Photos from the image-classification dataset "augmented_synth_line" in the GitHub repository psykodan/aiPrint-Data-Creation. Its 3 classes are: good, over-printed, under-printed.

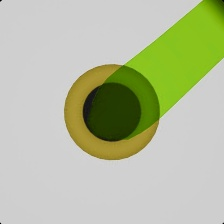
Label: over-printed

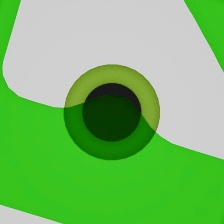
Label: good

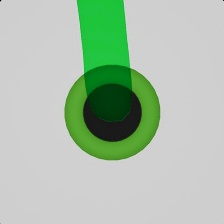
Label: under-printed

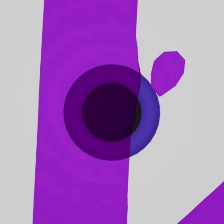
Label: under-printed

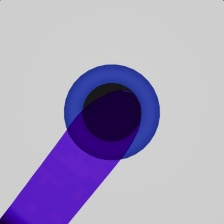
Label: over-printed

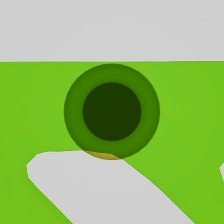
Label: good
